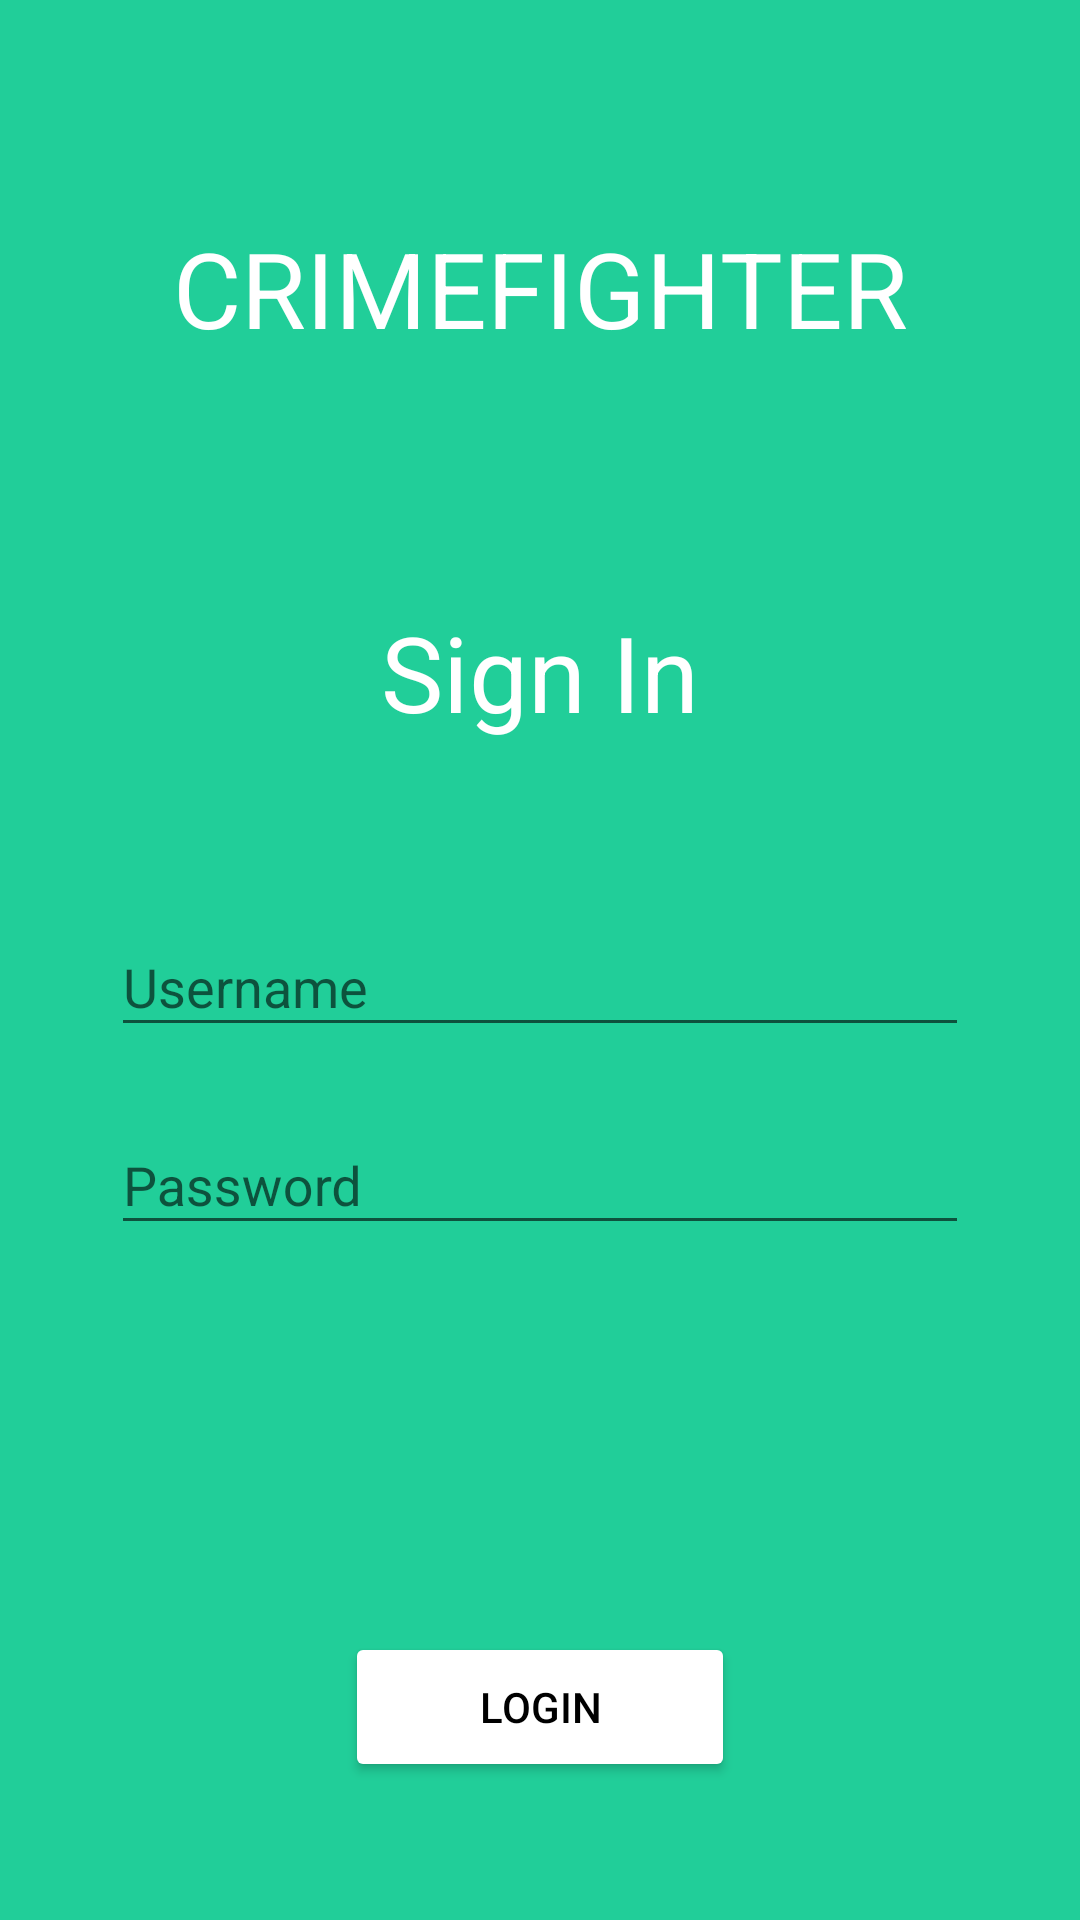

The Android layout XML behind this screen, and the referenced resources:
<!-- AndroidManifest.xml: application theme AppTheme -->
<!-- res/layout/activity_login2.xml -->
<?xml version="1.0" encoding="utf-8"?>
<LinearLayout
    xmlns:android="http://schemas.android.com/apk/res/android"
    xmlns:tools="http://schemas.android.com/tools"
    xmlns:app="http://schemas.android.com/apk/res-auto"
    android:id="@+id/activity_intro"
    android:layout_width="match_parent"
    android:layout_height="match_parent"
    android:paddingBottom="@dimen/activity_vertical_margin"
    android:paddingLeft="@dimen/activity_horizontal_margin"
    android:paddingRight="@dimen/activity_horizontal_margin"
    android:paddingTop="@dimen/activity_vertical_margin"
    android:background="@color/green"
    android:orientation="vertical"
    tools:context="com.crimefighter.crimefighter.activities.LoginActivity">

    <TextView
        android:id="@+id/login_title"
        android:layout_width="match_parent"
        android:layout_height="0dp"
        android:layout_weight="4"
        android:text="CRIMEFIGHTER"
        android:textColor="@color/white"
        android:textSize="35sp"
        android:gravity="center"/>

    <TextView
        android:id="@+id/login_subtext"
        android:layout_width="match_parent"
        android:layout_height="0dp"
        android:layout_weight="4"
        android:text="Sign In"
        android:textColor="@color/white"
        android:textSize="35sp"
        android:gravity="center"/>

    <LinearLayout
        android:layout_width="match_parent"
        android:layout_height="0dp"
        android:layout_weight="6"
        android:orientation="vertical">

        <android.support.design.widget.TextInputLayout
            android:layout_margin="5dp"
            android:id="@+id/username_input_layout"
            android:layout_width="match_parent"
            android:layout_height="wrap_content"
            app:hintTextAppearance="@style/TextAppearence.App.TextInputLayout" >

            <EditText
                android:id="@+id/username_edit_text"
                android:layout_width="match_parent"
                android:inputType="text"
                android:imeOptions="actionNext"
                android:layout_height="wrap_content"
                android:textColor="@color/white"
                android:hint="Username" />

        </android.support.design.widget.TextInputLayout>

        <android.support.design.widget.TextInputLayout
            android:id="@+id/password_input_layout"
            android:layout_margin="5dp"
            android:layout_width="match_parent"
            android:layout_height="wrap_content"
            app:hintTextAppearance="@style/TextAppearence.App.TextInputLayout" >

            <EditText
                android:id="@+id/password_edit_text"
                android:layout_width="match_parent"
                android:layout_height="wrap_content"
                android:textColor="@color/white"
                android:imeOptions="actionDone"
                android:inputType="textPassword"
                android:hint="Password" />

        </android.support.design.widget.TextInputLayout>

    </LinearLayout>

    <LinearLayout
        android:layout_width="wrap_content"
        android:layout_height="0dp"
        android:layout_weight="2">


    </LinearLayout>

    <LinearLayout
        android:layout_width="wrap_content"
        android:layout_height="0dp"
        android:layout_weight="2"
        android:layout_gravity="center">

        <Button
            android:id="@+id/login_button"
            android:layout_width="130sp"
            android:layout_height="50sp"
            android:theme="@style/AppTheme.WhiteButton"
            android:text="login"/>

    </LinearLayout>


</LinearLayout>
<!-- resources referenced by this layout -->
<resources>
  <color name="green">#21CE99</color>
  <color name="white">#FFFFFF</color>
  <dimen name="activity_horizontal_margin">32sp</dimen>
  <dimen name="activity_vertical_margin">32sp</dimen>
  <style name="AppTheme.WhiteButton" parent="Widget.AppCompat.Button.Colored">
          <item name="colorButtonNormal">@color/white</item>
          <item name="android:textColor">@color/black</item>
      </style>
  <style name="TextAppearence.App.TextInputLayout" parent="@android:style/TextAppearance">
          <item name="android:textColor">@color/white</item>
      </style>
  <style name="AppTheme" parent="Theme.AppCompat.Light.NoActionBar">
          
          <item name="colorPrimary">@color/colorPrimary</item>
          <item name="colorPrimaryDark">@color/colorPrimaryDark</item>
          <item name="colorAccent">@color/colorAccent</item>
          <item name="colorControlActivated">@color/white</item>
          <item name="colorControlHighlight">@color/white</item>
      </style>
  <color name="black">#000000</color>
  <color name="colorPrimary">#21CE99</color>
  <color name="colorPrimaryDark">#040D14</color>
  <color name="colorAccent">#F45531</color>
</resources>
